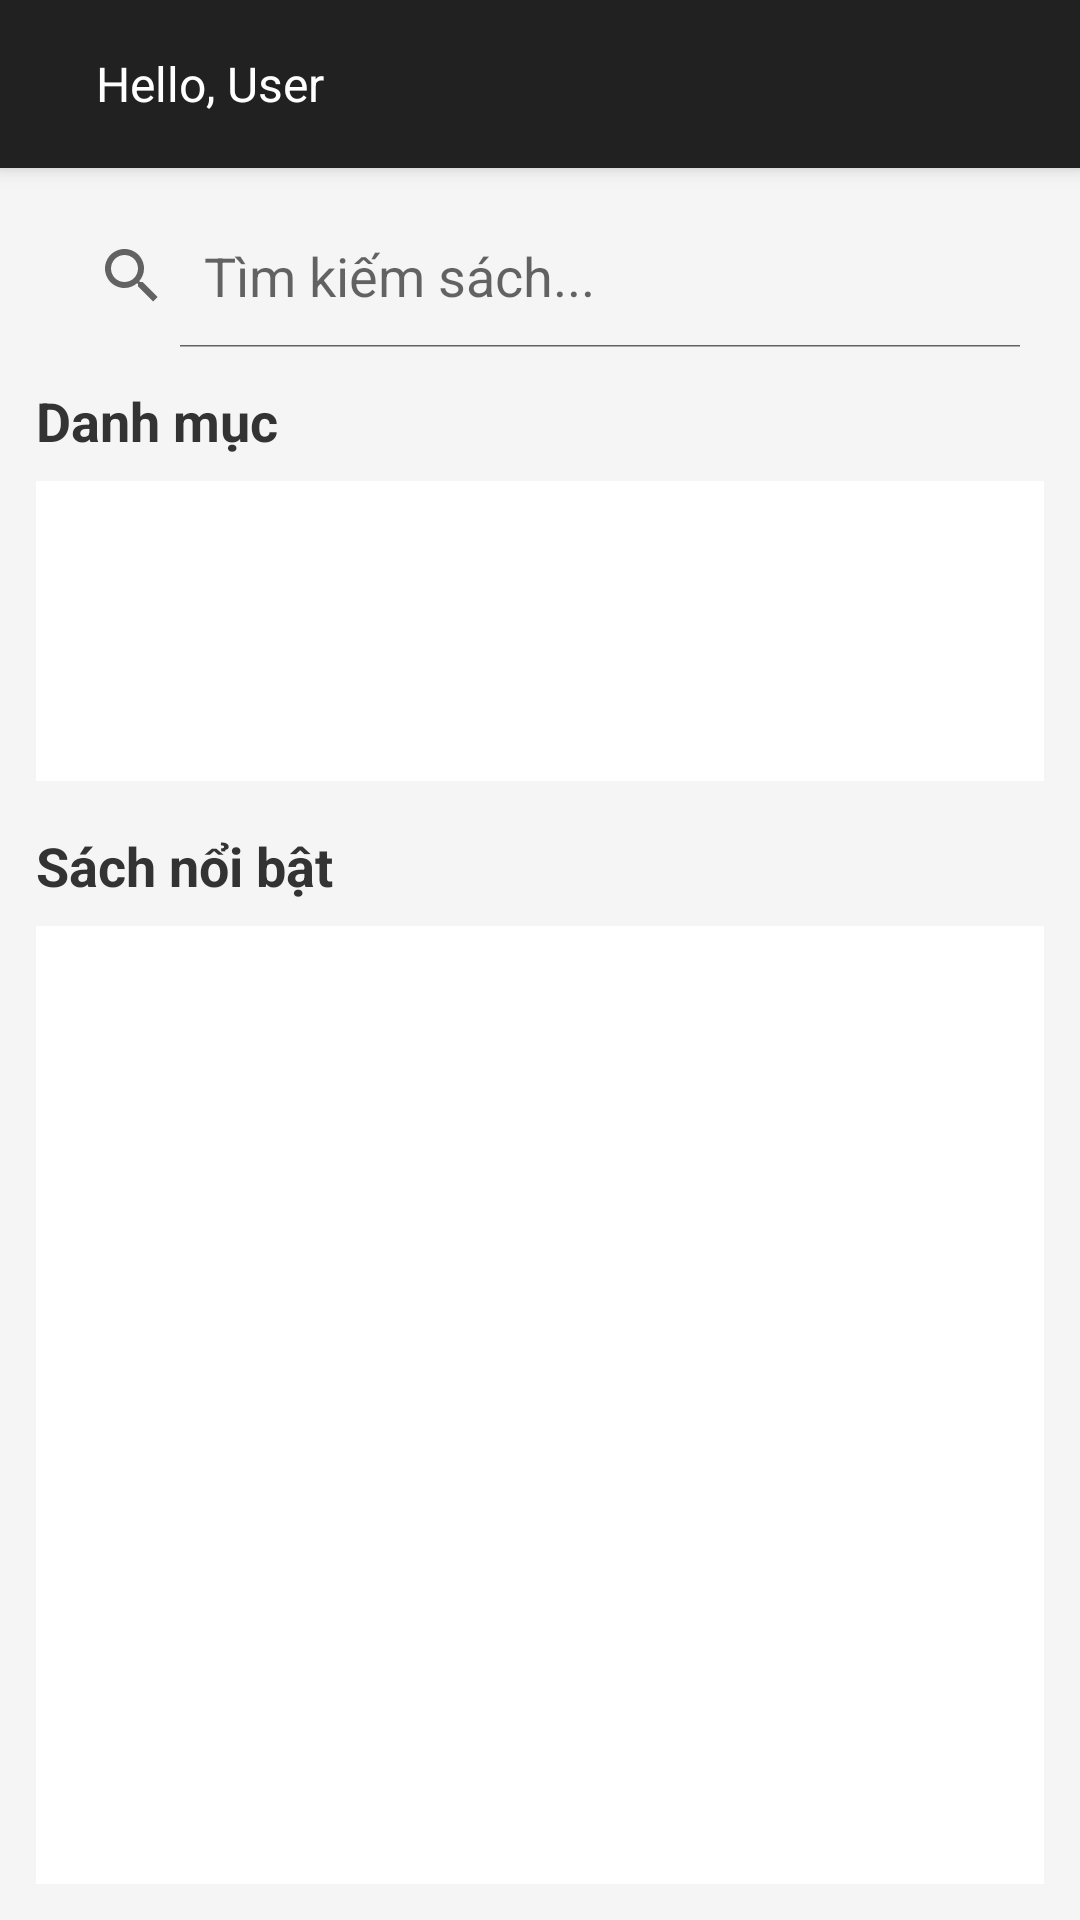

Here is an Android app screen rendered from its layout file. Give the layout XML and the strings, colors and styles it references.
<!-- AndroidManifest.xml: application theme Theme.StudyTrackerApp -->
<!-- res/layout/activity_main.xml -->
<?xml version="1.0" encoding="utf-8"?>
<androidx.coordinatorlayout.widget.CoordinatorLayout xmlns:android="http://schemas.android.com/apk/res/android"
    xmlns:app="http://schemas.android.com/apk/res-auto"
    android:layout_width="match_parent"
    android:layout_height="match_parent"
    xmlns:tools="http://schemas.android.com/tools">

    
    <com.google.android.material.appbar.AppBarLayout
        android:layout_width="match_parent"
        android:layout_height="wrap_content"
        android:theme="@style/ThemeOverlay.AppCompat.Dark.ActionBar">

        <androidx.appcompat.widget.Toolbar
            android:id="@+id/toolbar"
            android:layout_width="match_parent"
            android:layout_height="?attr/actionBarSize"
            android:background="?attr/colorPrimary"
            app:popupTheme="@style/ThemeOverlay.AppCompat.Light">

            
            <TextView
                android:id="@+id/tvWelcome"
                android:layout_width="wrap_content"
                android:layout_height="wrap_content"
                android:text="Hello, User"
                android:textColor="@android:color/white"
                android:layout_gravity="start|center_vertical"
                android:paddingStart="16dp"
                android:textSize="16sp" />
        </androidx.appcompat.widget.Toolbar>
    </com.google.android.material.appbar.AppBarLayout>

    
    <LinearLayout
        android:orientation="vertical"
        android:layout_width="match_parent"
        android:layout_height="match_parent"
        android:layout_marginTop="?attr/actionBarSize"
        android:background="#F5F5F5"
        android:padding="12dp">

        
        <SearchView
            android:id="@+id/searchView"
            android:layout_width="match_parent"
            android:layout_height="wrap_content"
            android:queryHint="Tìm kiếm sách..."
            android:iconifiedByDefault="false"
            android:background="@drawable/searchview_background"
            android:layout_marginBottom="12dp"/>

        
        <TextView
            android:layout_width="match_parent"
            android:layout_height="wrap_content"
            android:text="Danh mục"
            android:textColor="#333333"
            android:textSize="18sp"
            android:textStyle="bold"
            android:layout_marginBottom="8dp"/>

        
        <androidx.recyclerview.widget.RecyclerView
            android:id="@+id/rvCategories"
            android:layout_width="match_parent"
            android:layout_height="100dp"
            android:background="#FFFFFF"
            android:clipToPadding="false"
            android:paddingHorizontal="8dp"
            android:paddingVertical="4dp"
            android:scrollbars="horizontal"
            tools:listitem="@layout/item_category"/>

        
        <TextView
            android:layout_width="match_parent"
            android:layout_height="wrap_content"
            android:text="Sách nổi bật"
            android:textColor="#333333"
            android:textSize="18sp"
            android:textStyle="bold"
            android:layout_marginTop="16dp"
            android:layout_marginBottom="8dp"/>

        
        <androidx.recyclerview.widget.RecyclerView
            android:id="@+id/rvBooks"
            android:layout_width="match_parent"
            android:layout_height="0dp"
            android:layout_weight="1"
            android:background="#FFFFFF"
            android:clipToPadding="false"
            android:padding="4dp"
            android:scrollbars="vertical"
            tools:listitem="@layout/item_book"/>













    </LinearLayout>
</androidx.coordinatorlayout.widget.CoordinatorLayout>
<!-- res/layout/item_category.xml (included above) -->
<?xml version="1.0" encoding="utf-8"?>
<LinearLayout
    xmlns:android="http://schemas.android.com/apk/res/android"
    android:layout_width="wrap_content"
    android:layout_height="wrap_content"
    android:padding="8dp"
    android:background="?attr/selectableItemBackground"
    android:orientation="vertical">

    <TextView
        android:id="@+id/tvCategoryName"
        android:layout_width="wrap_content"
        android:layout_height="wrap_content"
        android:textSize="16sp"
        android:padding="8dp"
        android:textColor="@android:color/black"/>

</LinearLayout>
<!-- res/layout/item_book.xml (included above) -->
<?xml version="1.0" encoding="utf-8"?>
<androidx.cardview.widget.CardView xmlns:android="http://schemas.android.com/apk/res/android"
    android:layout_width="match_parent"
    android:layout_height="wrap_content"
    android:layout_margin="8dp"
    android:elevation="4dp">

    <LinearLayout
        android:orientation="horizontal"
        android:padding="12dp"
        android:layout_width="match_parent"
        android:layout_height="wrap_content">

        <ImageView
            android:id="@+id/imgBookCover"
            android:layout_width="100dp"
            android:layout_height="150dp"
            android:scaleType="centerCrop"
            android:adjustViewBounds="true"
            android:layout_marginEnd="12dp" />

        <LinearLayout
            android:orientation="vertical"
            android:layout_width="0dp"
            android:layout_weight="1"
            android:layout_height="wrap_content">

            <TextView
                android:id="@+id/tvBookTitle"
                android:textStyle="bold"
                android:textSize="16sp"
                android:layout_width="wrap_content"
                android:layout_height="wrap_content" />

            <TextView
                android:id="@+id/tvBookPrice"
                android:textSize="14sp"
                android:textColor="@android:color/holo_green_dark"
                android:layout_width="wrap_content"
                android:layout_height="wrap_content"
                android:layout_marginTop="4dp" />
        </LinearLayout>
    </LinearLayout>
</androidx.cardview.widget.CardView>
<!-- resources referenced by this layout -->
<resources>
  <style name="Theme.StudyTrackerApp" parent="Theme.MaterialComponents.DayNight.DarkActionBar" />
</resources>
